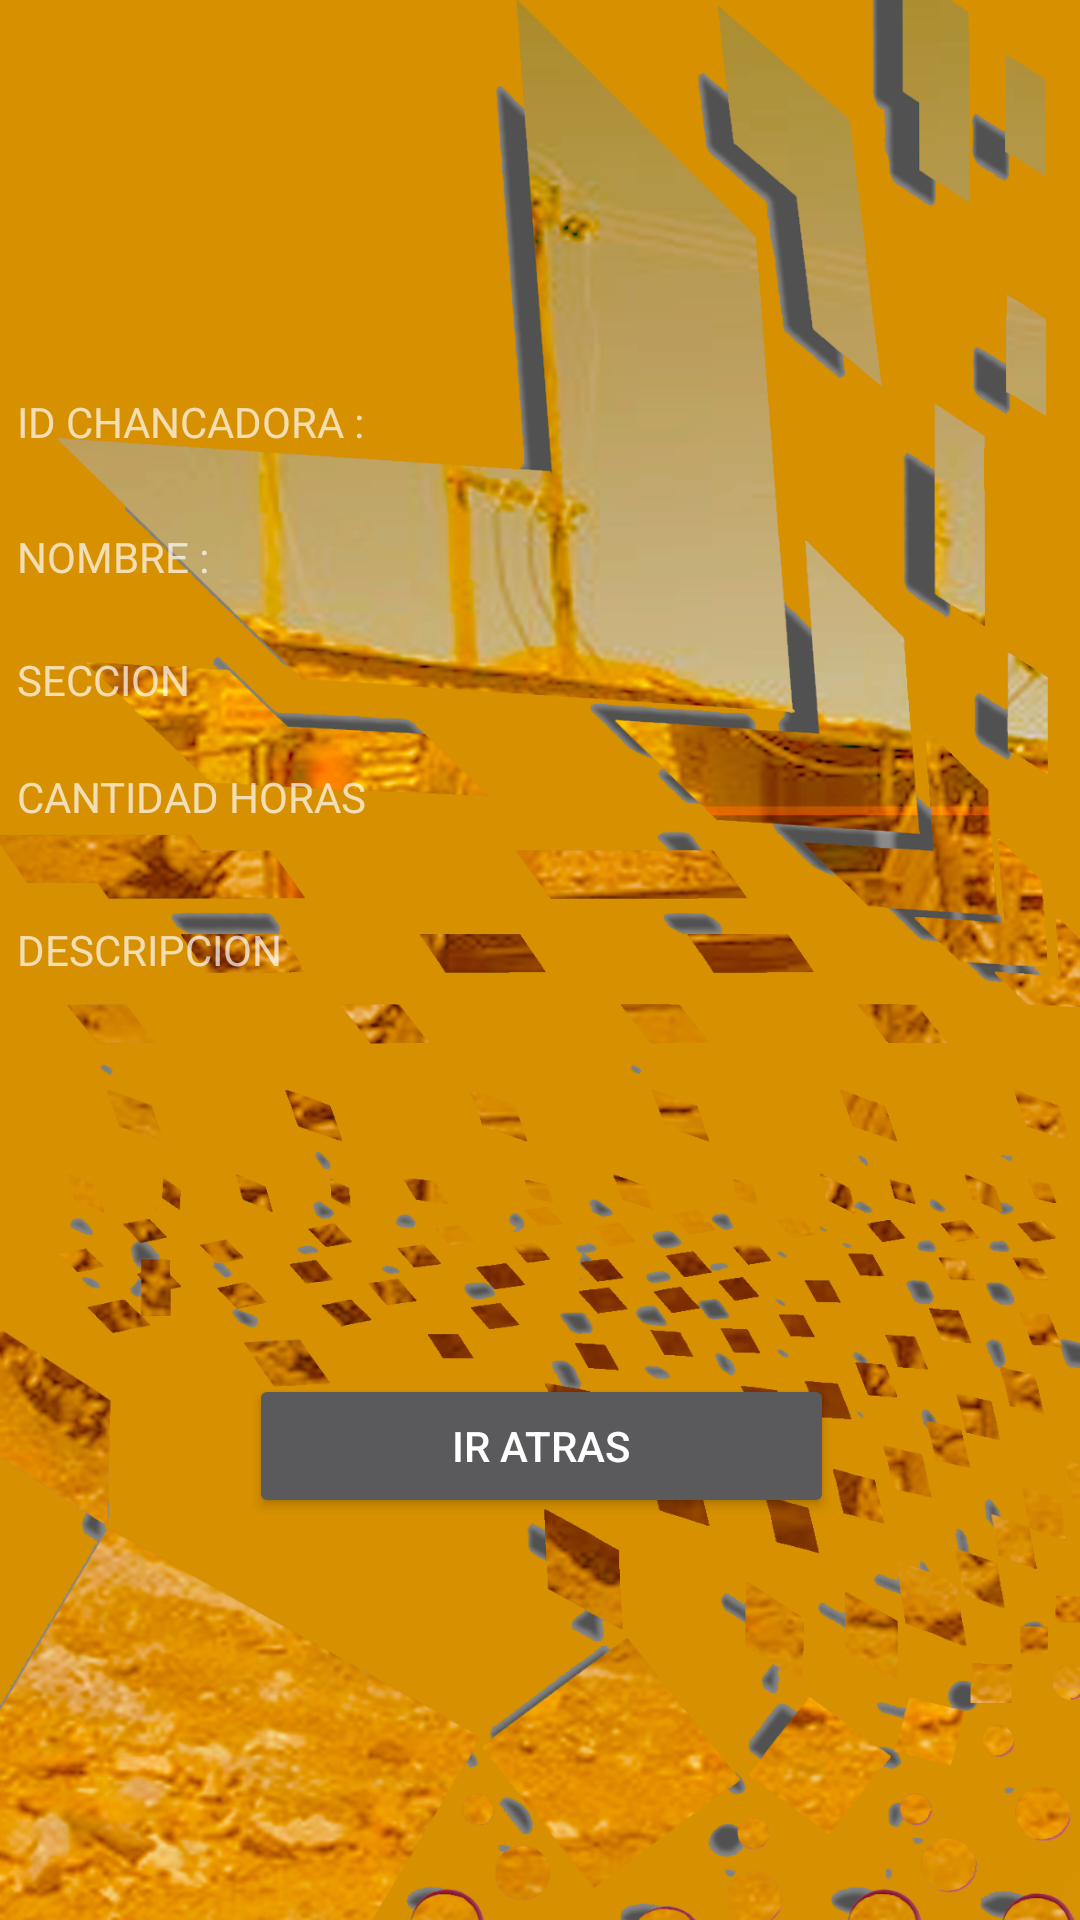

Here is an Android app screen rendered from its layout file. Give the layout XML and the strings, colors and styles it references.
<!-- AndroidManifest.xml: application theme Theme.AppCompat.NoActionBar -->
<!-- res/layout/activity_admindetallechancadora.xml -->
<?xml version="1.0" encoding="utf-8"?>
<androidx.constraintlayout.widget.ConstraintLayout xmlns:android="http://schemas.android.com/apk/res/android"
    xmlns:app="http://schemas.android.com/apk/res-auto"
    xmlns:tools="http://schemas.android.com/tools"
    android:layout_width="match_parent"
    android:layout_height="match_parent"
    android:background="@drawable/fondo"

    tools:context=".administrador.adminverceldas.chancadora.admindetallechancadora">

    <LinearLayout
        android:layout_width="409dp"
        android:layout_height="729dp"
        android:orientation="vertical"
        app:layout_constraintBottom_toBottomOf="parent"
        app:layout_constraintEnd_toEndOf="parent"
        app:layout_constraintStart_toStartOf="parent"
        app:layout_constraintTop_toTopOf="parent">

        <Space
            android:layout_width="match_parent"
            android:layout_height="175dp" />

        <LinearLayout
            android:layout_width="match_parent"
            android:layout_height="275dp"
            android:orientation="vertical">

            <LinearLayout
                android:layout_width="match_parent"
                android:layout_height="256dp"
                android:orientation="horizontal">

                <Space
                    android:layout_width="wrap_content"
                    android:layout_height="match_parent"
                    android:layout_weight="1" />


                <LinearLayout
                    android:layout_width="320dp"
                    android:layout_height="247dp"
                    android:layout_weight="1"
                    android:orientation="vertical">

                    <LinearLayout
                        android:layout_width="match_parent"
                        android:layout_height="45dp"
                        android:orientation="horizontal">

                        <TextView
                            android:id="@+id/textView7"
                            android:layout_width="91dp"
                            android:layout_height="match_parent"
                            android:layout_weight="1"
                            android:text="ID CHANCADORA :" />

                        <TextView
                            android:id="@+id/idetallechancadora"
                            android:layout_width="83dp"
                            android:layout_height="match_parent"
                            android:layout_weight="1"
                            android:ems="10"
                            android:inputType="textPersonName" />

                    </LinearLayout>

                    <LinearLayout
                        android:layout_width="match_parent"
                        android:layout_height="41dp"
                        android:orientation="horizontal">

                        <TextView
                            android:id="@+id/textView9"
                            android:layout_width="91dp"
                            android:layout_height="match_parent"
                            android:layout_weight="1"
                            android:text="NOMBRE :" />

                        <TextView
                            android:id="@+id/nombredetallechancadora"
                            android:layout_width="84dp"
                            android:layout_height="match_parent"
                            android:layout_weight="1"
                            android:ems="10"
                            android:inputType="textPersonName" />

                    </LinearLayout>

                    <LinearLayout
                        android:layout_width="match_parent"
                        android:layout_height="39dp"
                        android:orientation="horizontal">

                        <TextView
                            android:id="@+id/textView11"
                            android:layout_width="187dp"
                            android:layout_height="match_parent"
                            android:layout_weight="1"
                            android:text="SECCION" />

                        <TextView
                            android:id="@+id/secciondetallechancadora"
                            android:layout_width="179dp"
                            android:layout_height="match_parent"
                            android:layout_weight="1"
                            android:ems="10"
                            android:inputType="textPersonName" />

                    </LinearLayout>

                    <LinearLayout
                        android:layout_width="match_parent"
                        android:layout_height="51dp"
                        android:orientation="horizontal">

                        <TextView
                            android:id="@+id/textView16"
                            android:layout_width="98dp"
                            android:layout_height="match_parent"
                            android:layout_weight="1"
                            android:text="CANTIDAD HORAS" />

                        <TextView
                            android:id="@+id/cantidadhorasdetallechancadira"
                            android:layout_width="88dp"
                            android:layout_height="match_parent"
                            android:layout_weight="1"
                            android:ems="10"
                            android:inputType="textPersonName" />

                    </LinearLayout>


                    <LinearLayout
                        android:layout_width="match_parent"
                        android:layout_height="51dp"
                        android:orientation="horizontal">

                        <TextView
                            android:id="@+id/textView15"
                            android:layout_width="98dp"
                            android:layout_height="match_parent"
                            android:layout_weight="1"
                            android:text="DESCRIPCION" />

                        <TextView
                            android:id="@+id/descripciondetallechancadora"
                            android:layout_width="88dp"
                            android:layout_height="match_parent"
                            android:layout_weight="1"
                            android:ems="10"
                            android:inputType="textPersonName" />

                    </LinearLayout>


                </LinearLayout>

                <Space
                    android:layout_width="wrap_content"
                    android:layout_height="wrap_content"
                    android:layout_weight="1" />
            </LinearLayout>
        </LinearLayout>

        <Space
            android:layout_width="match_parent"
            android:layout_height="52dp" />

        <LinearLayout
            android:layout_width="match_parent"
            android:layout_height="54dp"
            android:orientation="horizontal">

            <Space
                android:layout_width="wrap_content"
                android:layout_height="match_parent"
                android:layout_weight="1" />

            <Button
                android:id="@+id/botonmodificarchancadora"
                android:layout_width="wrap_content"
                android:layout_height="wrap_content"
                android:layout_weight="1"
                android:text="IR atras" />

            <Space
                android:layout_width="wrap_content"
                android:layout_height="wrap_content"
                android:layout_weight="1" />
        </LinearLayout>
    </LinearLayout>


</androidx.constraintlayout.widget.ConstraintLayout>
<!-- resources referenced by this layout -->
<resources>
  <!-- drawable fondo: png bitmap (drawable, 895898 bytes) -->
</resources>
